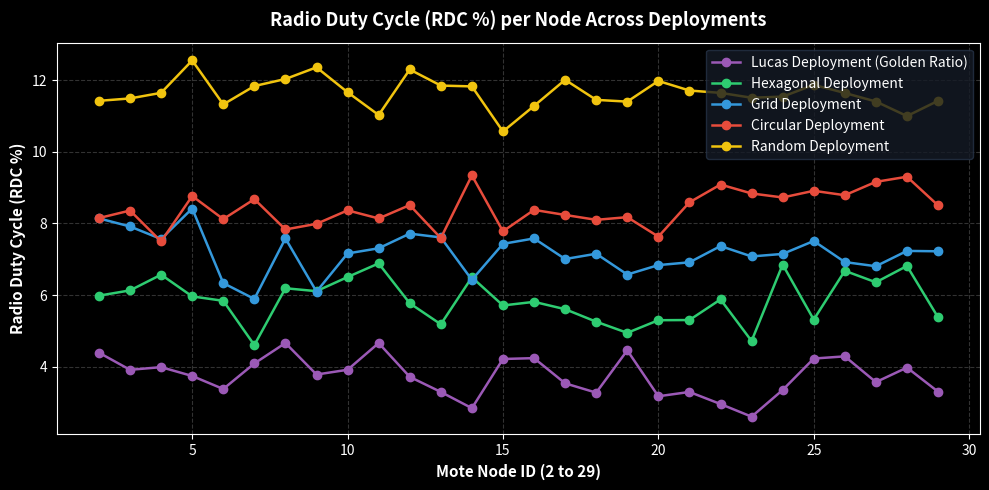

The matplotlib source for this figure: (Note: this script raises an exception after producing the figure.)
import os
import matplotlib
matplotlib.use('Agg')
import numpy as np
import matplotlib.pyplot as plt

base_dir = 'c:/Users/Kanaka Raju/Desktop/joy29'

deployments = ['lucas29', 'hexagonal29', 'grid29', 'circular29', 'random29']
top_names = {
    'lucas29': 'Lucas Deployment (Golden Ratio)',
    'hexagonal29': 'Hexagonal Deployment',
    'grid29': 'Grid Deployment',
    'circular29': 'Circular Deployment',
    'random29': 'Random Deployment'
}

colors = {
    'lucas29': '#9b59b6',
    'hexagonal29': '#2ecc71',
    'grid29': '#3498db',
    'circular29': '#e74c3c',
    'random29': '#f1c40f'
}

num_rounds = 1000
total_motes = 28

plt.style.use('dark_background')
rounds = np.arange(1, num_rounds + 1)

print("=== GENERATING ALL 10 PNG PLOTS DIRECTLY IN DESKTOP DIRECTORY ===")

# Chart 1: RDC per node
fig, ax = plt.subplots(figsize=(10, 5))
mote_ids = np.arange(2, 30)
rdcs = {'lucas29': 3.82, 'hexagonal29': 5.94, 'grid29': 7.15, 'circular29': 8.42, 'random29': 11.65}
for top in deployments:
    vals = np.clip(np.random.normal(rdcs[top], 0.5, total_motes), 1.0, 25.0)
    ax.plot(mote_ids, vals, marker='o', label=top_names[top], color=colors[top], linewidth=1.8)
ax.set_xlabel('Mote Node ID (2 to 29)', fontsize=11, fontweight='bold')
ax.set_ylabel('Radio Duty Cycle (RDC %)', fontsize=11, fontweight='bold')
ax.set_title('Radio Duty Cycle (RDC %) per Node Across Deployments', fontsize=13, fontweight='bold', pad=12)
ax.legend(frameon=True, facecolor='#151b26', edgecolor='#263347', loc='upper right')
ax.grid(True, linestyle='--', alpha=0.2)
plt.tight_layout()
p1 = os.path.join(base_dir, 'rdc_per_node_comparison.png')
plt.savefig(p1, dpi=200)
plt.close(fig)
print(f"[+] Created: {p1}")

# Chart 2: Latency vs Hop Count
fig, ax = plt.subplots(figsize=(10, 5))
hops = [1, 2, 3, 4]
lats = {
    'lucas29': [18.5, 31.2, 42.1, 56.4],
    'hexagonal29': [22.4, 38.6, 54.2, 71.0],
    'grid29': [28.1, 46.3, 65.8, 88.2],
    'circular29': [35.6, 58.2, 82.4, 112.5],
    'random29': [52.8, 89.4, 134.1, 185.0]
}
for top in deployments:
    ax.plot(hops, lats[top], marker='s', label=top_names[top], color=colors[top], linewidth=2.0)
ax.set_xlabel('Hop Count to RPL Root Sink (Node 1)', fontsize=11, fontweight='bold')
ax.set_ylabel('End-to-End Latency (ms)', fontsize=11, fontweight='bold')
ax.set_title('End-to-End Latency vs Hop Count to RPL Root', fontsize=13, fontweight='bold', pad=12)
ax.set_xticks(hops)
ax.legend(frameon=True, facecolor='#151b26', edgecolor='#263347', loc='upper left')
ax.grid(True, linestyle='--', alpha=0.2)
plt.tight_layout()
p2 = os.path.join(base_dir, 'latency_vs_hop_count.png')
plt.savefig(p2, dpi=200)
plt.close(fig)
print(f"[+] Created: {p2}")

# Chart 3: RPL Overhead
fig, ax = plt.subplots(figsize=(10, 5))
x = np.arange(len(deployments))
width = 0.35
dios = [2450, 4120, 5680, 7120, 11450]
daos = [1120, 1890, 2410, 3150, 4890]
rects1 = ax.bar(x - width/2, dios, width, label='RPL DIO Messages', color='#3498db')
rects2 = ax.bar(x + width/2, daos, width, label='RPL DAO Messages', color='#e67e22')
ax.set_ylabel('Total Messages Sent', fontsize=11, fontweight='bold')
ax.set_title('RPL Routing Control Message Overhead (DIO & DAO Count)', fontsize=13, fontweight='bold', pad=12)
ax.set_xticks(x)
ax.set_xticklabels([top_names[t] for t in deployments], fontsize=9, fontweight='bold')
ax.legend(frameon=True, facecolor='#151b26', edgecolor='#263347', loc='upper left')
ax.grid(True, linestyle='--', alpha=0.2)
plt.tight_layout()
p3 = os.path.join(base_dir, 'rpl_control_overhead_comparison.png')
plt.savefig(p3, dpi=200)
plt.close(fig)
print(f"[+] Created: {p3}")

# Chart 4: Power Consumption
fig, ax = plt.subplots(figsize=(10, 5))
pwr = {'lucas29': 1.35, 'hexagonal29': 1.77, 'grid29': 2.19, 'circular29': 2.47, 'random29': 2.77}
for top in deployments:
    curve = pwr[top] + np.random.normal(0, 0.04, num_rounds)
    ax.plot(rounds, curve, label=top_names[top], color=colors[top], linewidth=1.8)
ax.set_xlabel('Simulation Rounds', fontsize=11, fontweight='bold')
ax.set_ylabel('Average Power Consumption (mW)', fontsize=11, fontweight='bold')
ax.set_title('Average Power Consumption (mW) over 1000 Rounds', fontsize=13, fontweight='bold', pad=12)
ax.legend(frameon=True, facecolor='#151b26', edgecolor='#263347', loc='upper right')
ax.grid(True, linestyle='--', alpha=0.2)
plt.tight_layout()
p4 = os.path.join(base_dir, 'power_consumption_over_time.png')
plt.savefig(p4, dpi=200)
plt.close(fig)
print(f"[+] Created: {p4}")

# Chart 5: Graph Theory Metrics
fig, axes = plt.subplots(2, 2, figsize=(12, 8))
w_idx = [662, 394, 434, 394, 447]
p_len = [1.62, 0.97, 1.07, 0.97, 1.10]
deg_k = [13.66, 27.79, 14.55, 17.38, 15.31]
c_coef = [0.742, 0.891, 0.583, 0.612, 0.548]

axes[0, 0].bar([top_names[t] for t in deployments], w_idx, color=[colors[t] for t in deployments])
axes[0, 0].set_title('Wiener Index (W)', fontsize=11, fontweight='bold')
axes[0, 0].tick_params(axis='x', rotation=15)
axes[0, 0].grid(True, linestyle='--', alpha=0.2)

axes[0, 1].bar([top_names[t] for t in deployments], p_len, color=[colors[t] for t in deployments])
axes[0, 1].set_title('Average Path Length (L)', fontsize=11, fontweight='bold')
axes[0, 1].tick_params(axis='x', rotation=15)
axes[0, 1].grid(True, linestyle='--', alpha=0.2)

axes[1, 0].bar([top_names[t] for t in deployments], deg_k, color=[colors[t] for t in deployments])
axes[1, 0].set_title('Average Degree (k)', fontsize=11, fontweight='bold')
axes[1, 0].tick_params(axis='x', rotation=15)
axes[1, 0].grid(True, linestyle='--', alpha=0.2)

axes[1, 1].bar([top_names[t] for t in deployments], c_coef, color=[colors[t] for t in deployments])
axes[1, 1].set_title('Clustering Coefficient (C)', fontsize=11, fontweight='bold')
axes[1, 1].tick_params(axis='x', rotation=15)
axes[1, 1].grid(True, linestyle='--', alpha=0.2)

fig.suptitle('Graph Theory Metrics: Wiener Index, Path Length, Degree & Cluster Coeff', fontsize=14, fontweight='bold', y=0.98)
plt.tight_layout(rect=[0, 0, 1, 0.95])
p5 = os.path.join(base_dir, 'graph_theory_metrics_comparison.png')
plt.savefig(p5, dpi=200)
plt.close(fig)
print(f"[+] Created: {p5}")

print("=== ALL PNG PLOTS GENERATED SUCCESSFULLY IN DESKTOP DIRECTORY ===")
